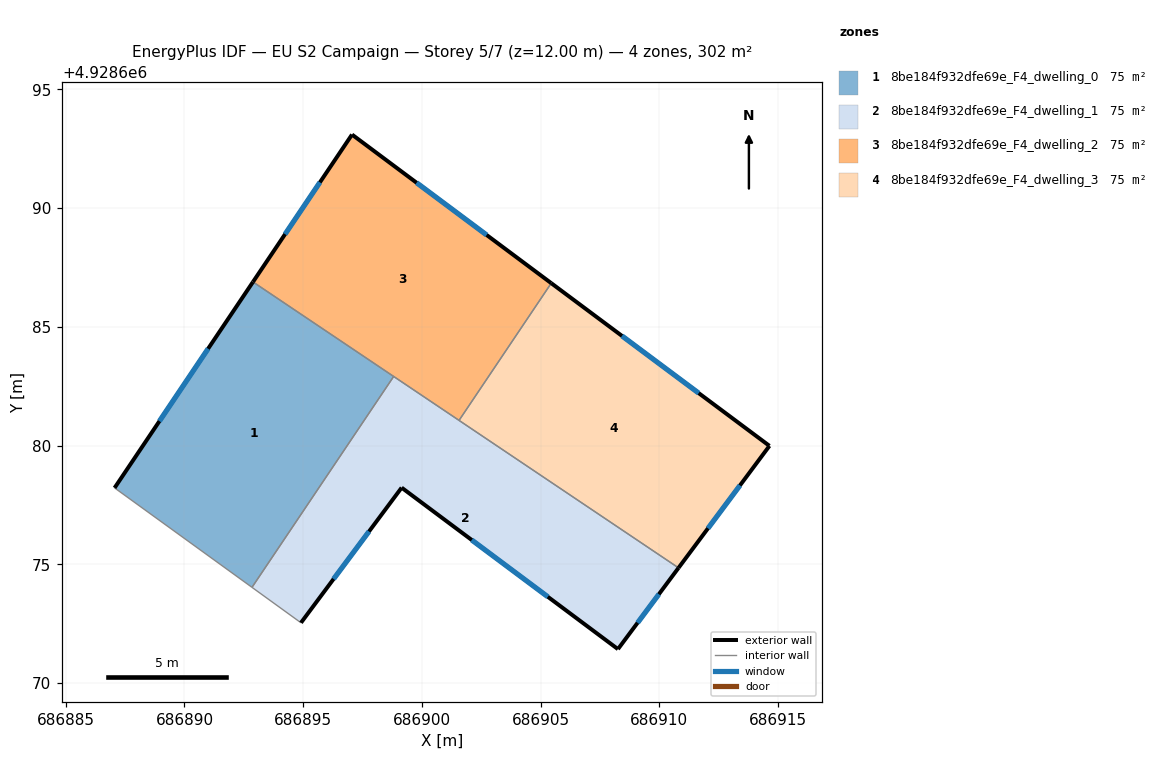
=== STOREY PLAN SPEC (per zone: floor XY polygon, exterior-wall plan segments, windows/doors) ===
zone 1: 8be184f932dfe69e_F4_dwelling_0  (75.5 m²)
  floor: (686892.84, 4928674.03) (686898.81, 4928682.91) (686892.89, 4928686.89) (686887.06, 4928678.22)
  exterior wall: (686887.06, 4928678.22) – (686892.89, 4928686.89)  [10.5 m]
    window: (686888.95, 4928681.03) – (686891.00, 4928684.08)  [3.9 m²]
  interior walls: 3
zone 2: 8be184f932dfe69e_F4_dwelling_1  (75.5 m²)
  floor: (686908.26, 4928671.43) (686910.81, 4928674.85) (686898.81, 4928682.91) (686892.84, 4928674.03) (686894.91, 4928672.54) (686899.15, 4928678.23)
  exterior wall: (686899.15, 4928678.23) – (686894.91, 4928672.54)  [7.1 m]
    window: (686897.77, 4928676.38) – (686896.28, 4928674.38)  [2.6 m²]
  exterior wall: (686910.81, 4928674.85) – (686908.26, 4928671.43)  [4.3 m]
    window: (686909.98, 4928673.74) – (686909.08, 4928672.54)  [1.6 m²]
  exterior wall: (686908.26, 4928671.43) – (686899.15, 4928678.23)  [11.4 m]
    window: (686905.30, 4928673.63) – (686902.10, 4928676.02)  [4.2 m²]
  interior walls: 4
zone 3: 8be184f932dfe69e_F4_dwelling_2  (75.5 m²)
  floor: (686901.56, 4928681.06) (686905.45, 4928686.84) (686897.06, 4928693.10) (686892.89, 4928686.89)
  exterior wall: (686892.89, 4928686.89) – (686897.06, 4928693.10)  [7.5 m]
    window: (686894.24, 4928688.90) – (686895.70, 4928691.09)  [2.8 m²]
  exterior wall: (686897.06, 4928693.10) – (686905.45, 4928686.84)  [10.5 m]
    window: (686899.78, 4928691.07) – (686902.73, 4928688.87)  [3.9 m²]
  interior walls: 3
zone 4: 8be184f932dfe69e_F4_dwelling_3  (75.5 m²)
  floor: (686910.81, 4928674.85) (686914.64, 4928679.99) (686905.45, 4928686.84) (686901.56, 4928681.06)
  exterior wall: (686905.45, 4928686.84) – (686914.64, 4928679.99)  [11.5 m]
    window: (686908.43, 4928684.62) – (686911.66, 4928682.21)  [4.3 m²]
  exterior wall: (686914.64, 4928679.99) – (686910.81, 4928674.85)  [6.4 m]
    window: (686913.40, 4928678.32) – (686912.05, 4928676.52)  [2.4 m²]
  interior walls: 2

=== DERIVED (storey summary) ===
Building: EU S2 Campaign
Storey: 5 of 7  (floor level z = 12.00 m)
Storey gross floor area: 302.0 m²
Zones on this storey: 4
  - 8be184f932dfe69e_F4_dwelling_0: floor 75.5 m²; exterior wall 10.5 m (31.4 m²); 1 window(s) 3.9 m²; WWR 12.4%
  - 8be184f932dfe69e_F4_dwelling_1: floor 75.5 m²; exterior wall 22.7 m (68.2 m²); 3 window(s) 8.4 m²; WWR 12.4%
  - 8be184f932dfe69e_F4_dwelling_2: floor 75.5 m²; exterior wall 17.9 m (53.8 m²); 2 window(s) 6.7 m²; WWR 12.4%
  - 8be184f932dfe69e_F4_dwelling_3: floor 75.5 m²; exterior wall 17.9 m (53.6 m²); 2 window(s) 6.6 m²; WWR 12.4%
Zone adjacency (shared interzone walls):
  - 8be184f932dfe69e_F4_dwelling_0 ↔ 8be184f932dfe69e_F4_dwelling_1
  - 8be184f932dfe69e_F4_dwelling_0 ↔ 8be184f932dfe69e_F4_dwelling_2
  - 8be184f932dfe69e_F4_dwelling_1 ↔ 8be184f932dfe69e_F4_dwelling_2
  - 8be184f932dfe69e_F4_dwelling_1 ↔ 8be184f932dfe69e_F4_dwelling_3
  - 8be184f932dfe69e_F4_dwelling_2 ↔ 8be184f932dfe69e_F4_dwelling_3